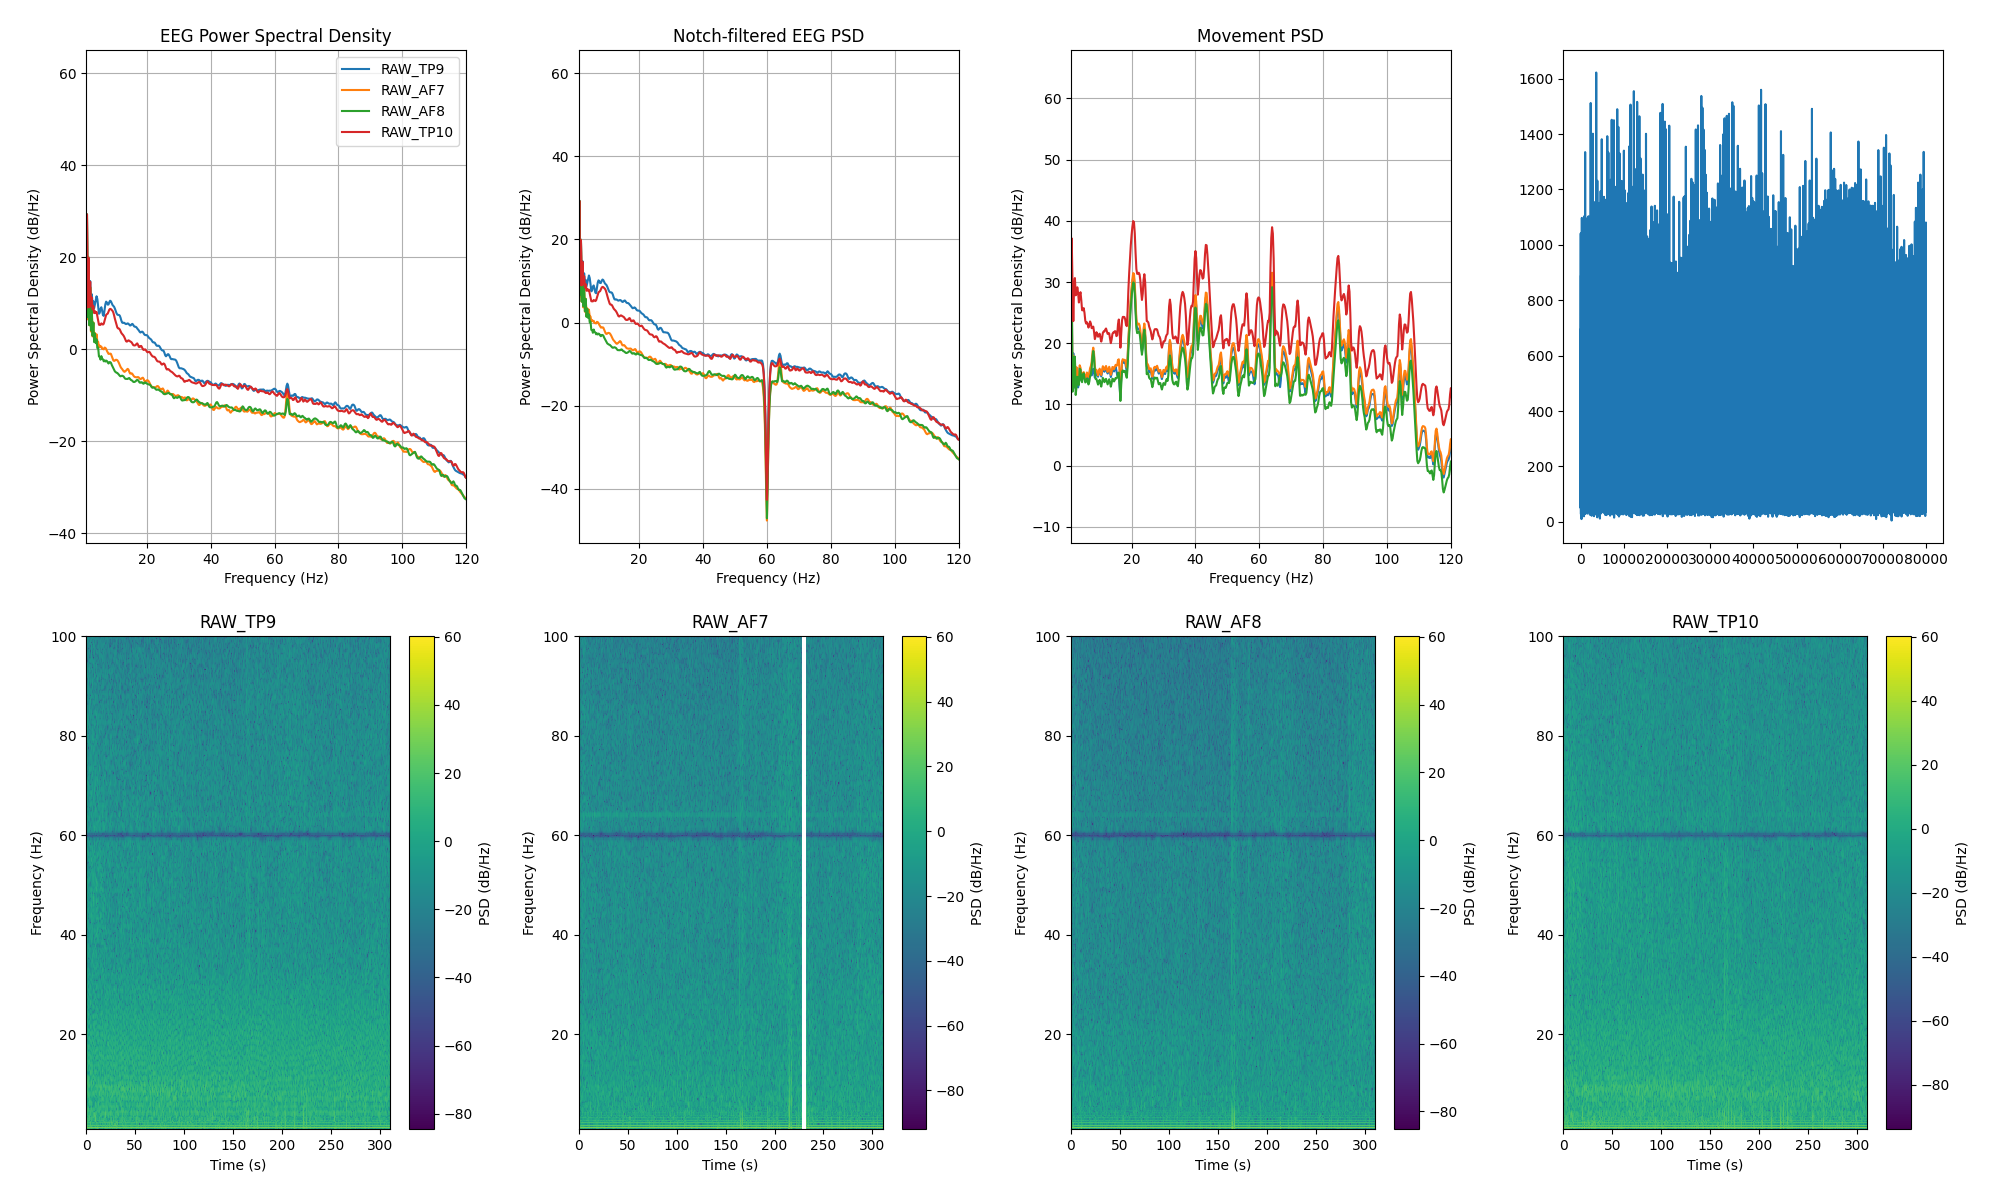

Source data for this figure (header and first rows):
channel, frequency_hz, psd_uv2_per_hz, n_windows
AF7, 0.0, 714638, 307
AF7, 0.25, 1029814, 307
AF7, 0.5, 357342, 307
AF7, 0.75, 41206, 307
AF7, 1.0, 4.207, 307
AF7, 1.25, 844, 307
AF7, 1.5, 4.266, 307
AF7, 1.75, 97.74, 307
AF7, 2.0, 3.183, 307
AF7, 2.25, 21.66, 307
AF7, 2.5, 2.323, 307
AF7, 2.75, 7.589, 307
AF7, 3.0, 1.82, 307
AF7, 3.25, 3.743, 307
AF7, 3.5, 1.45, 307
AF7, 3.75, 2.195, 307
AF7, 4.0, 1.603, 307
AF7, 4.25, 2.042, 307
AF7, 4.5, 1.387, 307
AF7, 4.75, 1.399, 307
AF7, 5.0, 1.064, 307
AF7, 5.25, 1.148, 307
AF7, 5.5, 1.075, 307
AF7, 5.75, 1.1, 307
AF7, 6.0, 0.9737, 307
AF7, 6.25, 0.9756, 307
AF7, 6.5, 0.9521, 307
AF7, 6.75, 1.04, 307
AF7, 7.0, 1.026, 307
AF7, 7.25, 0.9713, 307
AF7, 7.5, 0.8795, 307
AF7, 7.75, 0.8218, 307
AF7, 8.0, 0.7586, 307
AF7, 8.25, 0.7601, 307
AF7, 8.5, 0.7698, 307
AF7, 8.75, 0.7584, 307
AF7, 9.0, 0.6793, 307
AF7, 9.25, 0.6008, 307
AF7, 9.5, 0.5492, 307
AF7, 9.75, 0.5332, 307
AF7, 10.0, 0.5438, 307
AF7, 10.25, 0.5646, 307
AF7, 10.5, 0.5633, 307
AF7, 10.75, 0.5528, 307
AF7, 11.0, 0.5209, 307
AF7, 11.25, 0.4811, 307
AF7, 11.5, 0.4369, 307
AF7, 11.75, 0.3979, 307
AF7, 12.0, 0.3727, 307
AF7, 12.25, 0.3563, 307
AF7, 12.5, 0.3364, 307
AF7, 12.75, 0.3174, 307
AF7, 13.0, 0.3087, 307
AF7, 13.25, 0.3168, 307
AF7, 13.5, 0.3292, 307
AF7, 13.75, 0.3461, 307
AF7, 14.0, 0.3586, 307
AF7, 14.25, 0.3452, 307
AF7, 14.5, 0.3088, 307
AF7, 14.75, 0.2841, 307
... 966 more rows
